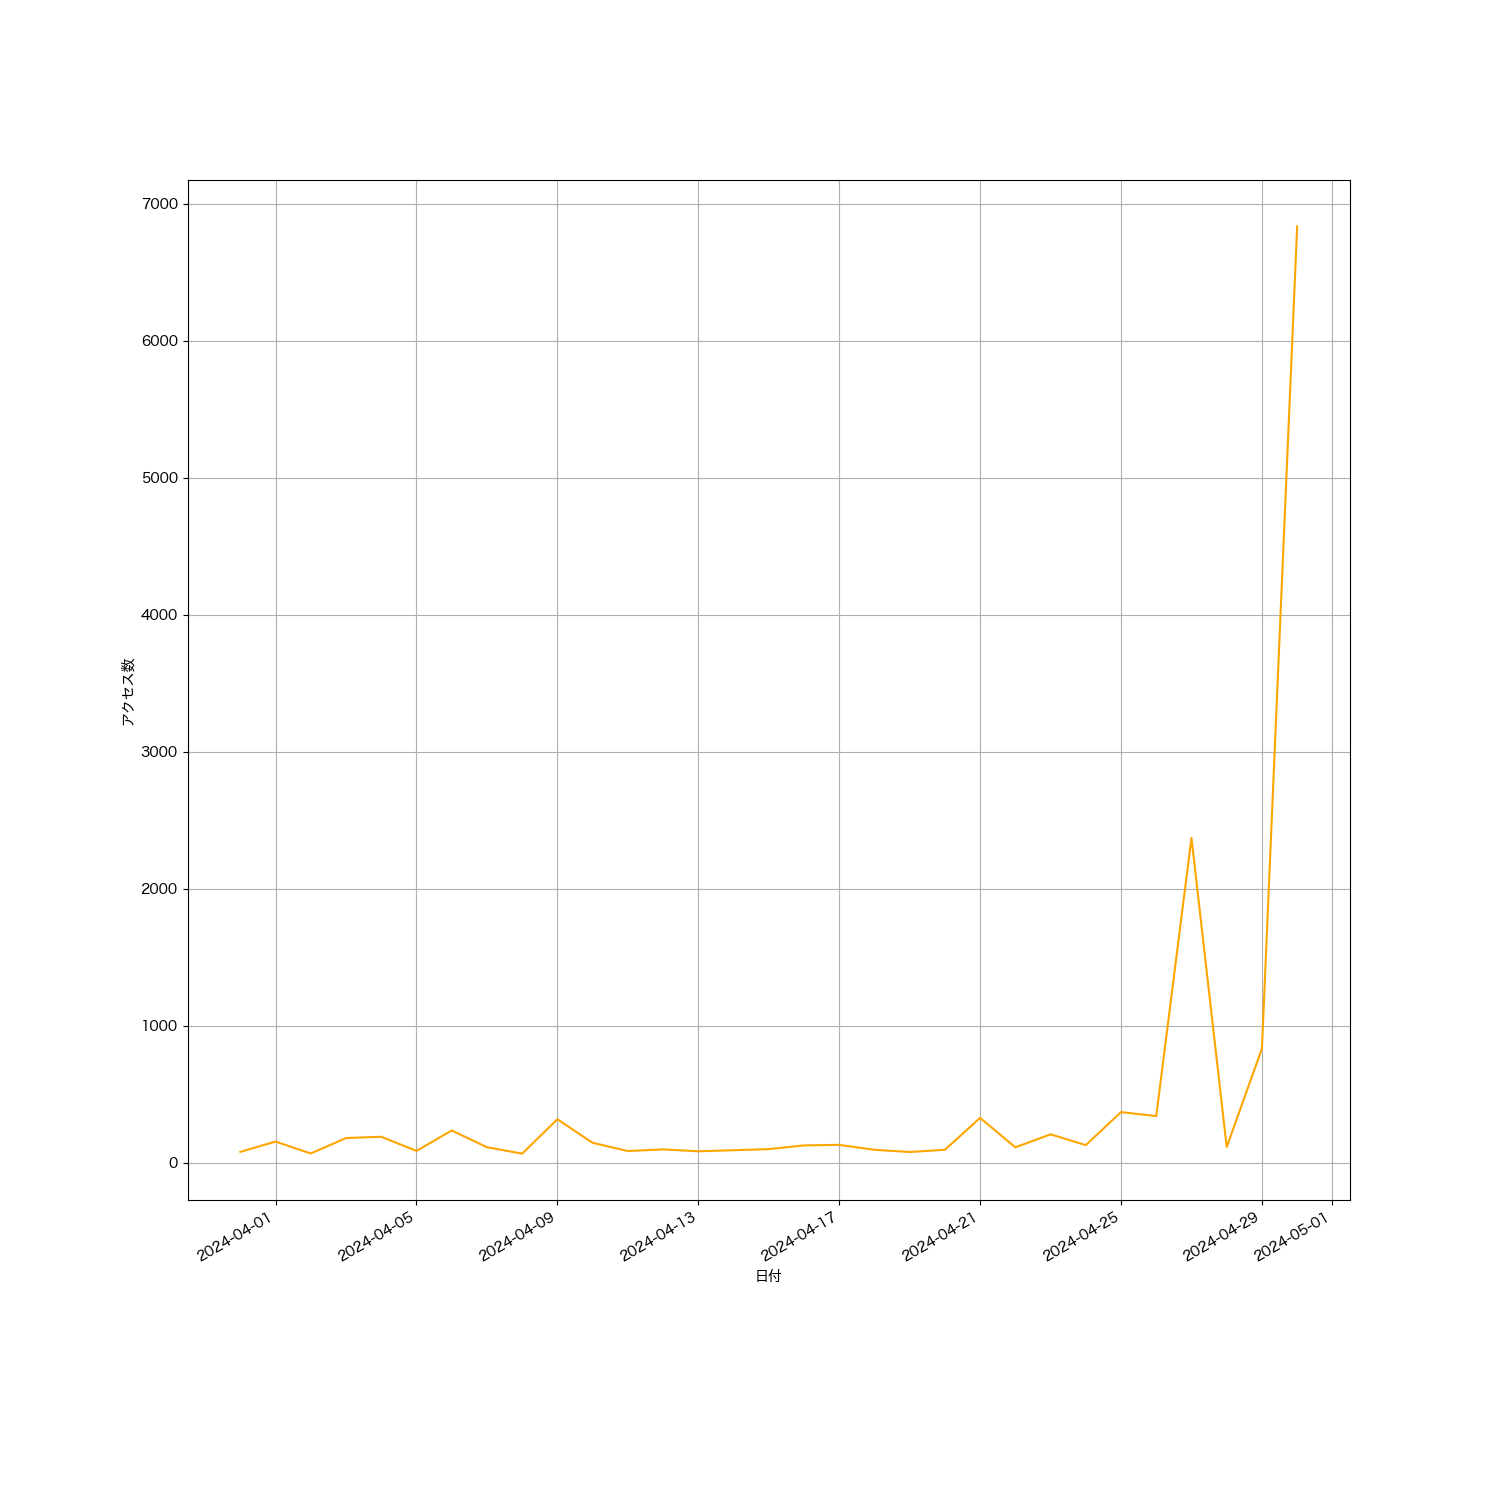

The table this chart was drawn from, first rows:
ymd, count
2024-03-31, 78
2024-04-01, 153
2024-04-02, 66
2024-04-03, 179
2024-04-04, 188
2024-04-05, 85
2024-04-06, 234
2024-04-07, 112
2024-04-08, 65
2024-04-09, 316
2024-04-10, 144
2024-04-11, 84
2024-04-12, 96
2024-04-13, 82
2024-04-14, 90
2024-04-15, 98
2024-04-16, 125
2024-04-17, 129
2024-04-18, 93
2024-04-19, 77
2024-04-20, 93
2024-04-21, 326
2024-04-22, 111
2024-04-23, 206
2024-04-24, 127
2024-04-25, 368
2024-04-26, 339
2024-04-27, 2370
2024-04-28, 113
2024-04-29, 832
2024-04-30, 6834
